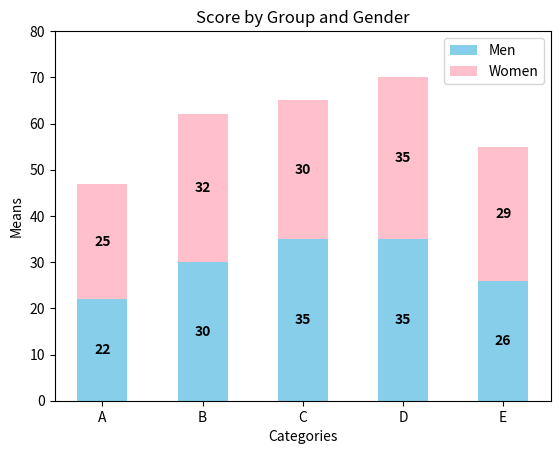

Here is the Python script that generated this plot:
import numpy as np
import matplotlib.pyplot as plt

# sample data
categories = ['A','B','C','D','E']
means_men = [22,30,35,35,26]
means_women = [25,32,30,35,29]

bar_width = 0.5

# stacked bars
plt.bar(categories, means_men, width=bar_width, label='Men', color='skyblue')
plt.bar(categories, means_women, width=bar_width, bottom=means_men, label='Women', color='pink')

# labels and title
plt.xlabel("Categories")
plt.ylabel("Means")
plt.yticks(np.arange(0, 81, 10))
plt.title("Score by Group and Gender")

# adding values inside bars
for i in range(len(categories)):
    # Men (middle of first bar)
    plt.text(i, means_men[i]/2, str(means_men[i]),
             ha='center', va='center', fontweight='bold')
    
    # Women (middle of stacked part)
    plt.text(i, means_men[i] + means_women[i]/2, str(means_women[i]),
             ha='center', va='center', fontweight='bold')

plt.legend()
plt.show()
